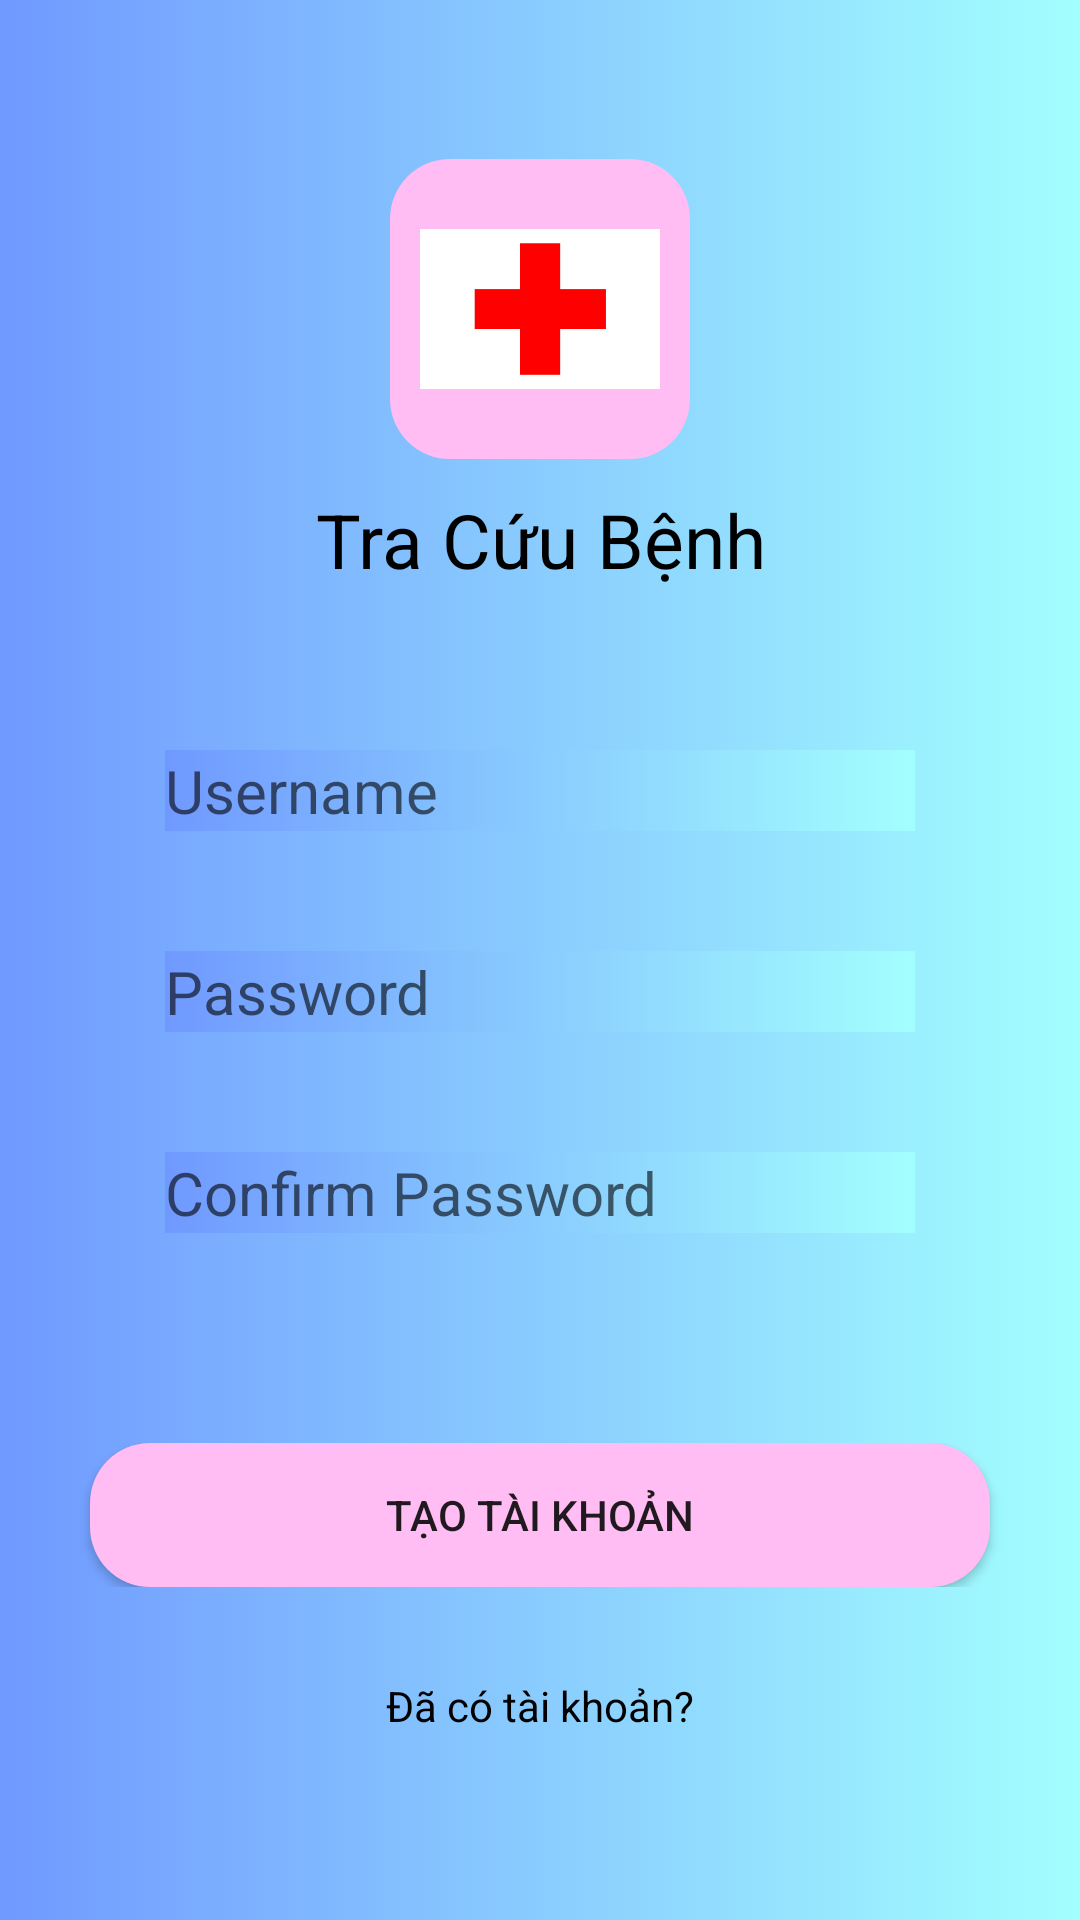

Reconstruct the res/layout file that produces this screen, plus the resources it refers to.
<!-- AndroidManifest.xml: application theme AppTheme -->
<!-- res/layout/activity_create_account.xml -->
<?xml version="1.0" encoding="utf-8"?>
<LinearLayout xmlns:android="http://schemas.android.com/apk/res/android"
    xmlns:app="http://schemas.android.com/apk/res-auto"
    xmlns:tools="http://schemas.android.com/tools"
    android:layout_width="match_parent"
    android:layout_height="match_parent"
    tools:context=".Activity.CreateAccountActivity"
    android:orientation="vertical"
    android:background="@drawable/background_signin">\
    <ScrollView
        android:layout_width="match_parent"
        android:layout_height="match_parent">
        <LinearLayout
            android:layout_width="match_parent"
            android:layout_height="match_parent"
            android:orientation="vertical">
            <LinearLayout
                android:layout_width="match_parent"
                android:layout_height="250dp"
                android:gravity="center"
                android:orientation="vertical">
                <ImageView
                    android:layout_width="100dp"
                    android:layout_height="100dp"
                    android:src="@drawable/ic_app"
                    android:background="@drawable/background_button"/>
                <TextView
                    android:layout_width="match_parent"
                    android:layout_height="wrap_content"
                    android:text="Tra Cứu Bệnh"
                    android:textColor="@color/colorText"
                    android:textStyle="normal"
                    android:textSize="25dp"
                    android:gravity="center"
                    android:layout_marginTop="10dp"/>
            </LinearLayout>
            <LinearLayout
                android:layout_width="match_parent"
                android:layout_height="wrap_content"
                android:orientation="vertical"
                android:gravity="center">
                <EditText
                    android:id="@+id/edtInputUserName"
                    android:layout_width="250dp"
                    android:layout_height="wrap_content"
                    android:background="@drawable/background_signin"
                    android:hint="Username"
                    android:inputType="textPersonName"
                    android:textSize="20dp"

                    android:gravity="start"/>
                <EditText
                    android:id="@+id/edtInputPassword"
                    android:layout_marginTop="40dp"
                    android:layout_width="250dp"
                    android:layout_height="wrap_content"
                    android:background="@drawable/background_signin"
                    android:hint="Password"
                    android:inputType="textPassword"
                    android:textSize="20dp"
                    android:gravity="start"/>
                <EditText
                    android:id="@+id/edtConfirmPassword"
                    android:layout_marginTop="40dp"
                    android:layout_width="250dp"
                    android:layout_height="wrap_content"
                    android:background="@drawable/background_signin"
                    android:hint="Confirm Password"
                    android:inputType="textPassword"
                    android:textSize="20dp"
                    android:gravity="start"/>

            </LinearLayout>
            <LinearLayout
                android:layout_width="match_parent"
                android:layout_height="match_parent"
                android:orientation="vertical"
                android:layout_marginTop="70dp">
                <LinearLayout
                    android:layout_width="match_parent"
                    android:layout_height="wrap_content"
                    android:gravity="center">
                    <Button
                        android:id="@+id/btnRegister"
                        android:layout_marginLeft="10dp"
                        android:layout_marginRight="10dp"
                        android:layout_width="300dp"
                        android:layout_height="wrap_content"
                        android:text="Tạo tài khoản"
                        android:background="@drawable/background_button" />
                </LinearLayout>
                <TextView
                    android:id="@+id/txtDaCoTK"
                    android:layout_width="match_parent"
                    android:layout_height="wrap_content"
                    android:text="Đã có tài khoản?"
                    android:textColor="@color/colorText"
                    android:gravity="center"
                    android:layout_marginTop="30dp"/>
            </LinearLayout>
        </LinearLayout>
    </ScrollView>



</LinearLayout>
<!-- resources referenced by this layout -->
<resources>
  <color name="colorText">#000000</color>
  <!-- drawable background_button (drawable) -->
  <?xml version="1.0" encoding="utf-8"?>
  <shape
      xmlns:android="http://schemas.android.com/apk/res/android"
      >
  
      
      <solid
          android:color="#ffbdf3" >
      </solid>
  
      
      <padding
          android:left="10dp"
          android:top="10dp"
          android:right="10dp"
          android:bottom="10dp" >
      </padding>
  
      
      <corners
          android:radius="20dp" >
      </corners>
  
  </shape>
  <!-- drawable background_signin (drawable) -->
  <?xml version="1.0" encoding="utf-8"?>
  <selector xmlns:android="http://schemas.android.com/apk/res/android">
      <item>
          <shape>
              <gradient
                  android:angle="360"
                  android:startColor="@color/colorPrimary"
                  android:endColor="#a3fffe"
                  android:type="linear" />
          </shape>
      </item>
  </selector>
  <!-- drawable ic_app: jpg bitmap (drawable, 6109 bytes) -->
  <style name="AppTheme" parent="Theme.AppCompat.Light.NoActionBar">
          
          <item name="colorPrimary">@color/colorPrimary</item>
          <item name="colorPrimaryDark">@color/colorPrimaryDark</item>
          <item name="colorAccent">@color/colorAccent</item>
      </style>
  <color name="colorPrimary">#7099ff</color>
  <color name="colorPrimaryDark">#00574B</color>
  <color name="colorAccent">#D81B60</color>
</resources>
